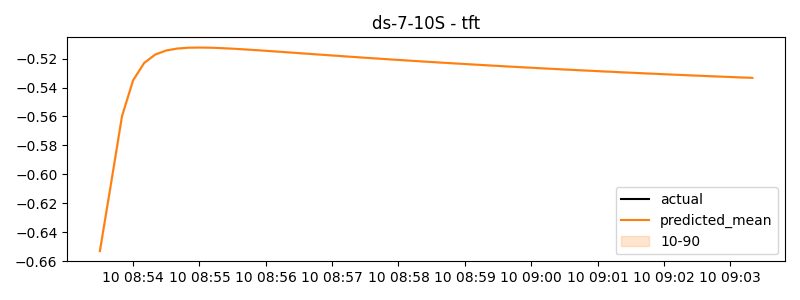

Values plotted in this chart, from the file beside it:
timestamp, actual, predicted
2024-06-10 08:53:30, -0.5945, -0.6531
2024-06-10 08:53:40, 0.1421, -0.6067
2024-06-10 08:53:50, 0.1421, -0.5597
2024-06-10 08:54:00, 0.1421, -0.535
2024-06-10 08:54:10, -0.2017, -0.523
2024-06-10 08:54:20, -0.2589, -0.5172
2024-06-10 08:54:30, -0.316, -0.5143
2024-06-10 08:54:40, -0.6417, -0.513
2024-06-10 08:54:50, -0.4182, -0.5124
2024-06-10 08:55:00, -0.1947, -0.5123
2024-06-10 08:55:10, -0.845, -0.5124
2024-06-10 08:55:20, -0.6357, -0.5127
2024-06-10 08:55:30, -0.4264, -0.5131
2024-06-10 08:55:40, 0.4464, -0.5135
2024-06-10 08:55:50, 0.3959, -0.514
2024-06-10 08:56:00, 0.3455, -0.5145
2024-06-10 08:56:10, 0.6041, -0.5151
2024-06-10 08:56:20, -0.2389, -0.5156
2024-06-10 08:56:30, -1.082, -0.5162
2024-06-10 08:56:40, -0.6756, -0.5167
2024-06-10 08:56:50, -0.6756, -0.5172
2024-06-10 08:57:00, -0.6756, -0.5178
2024-06-10 08:57:10, -0.1665, -0.5183
2024-06-10 08:57:20, -0.748, -0.5188
2024-06-10 08:57:30, -1.329, -0.5194
2024-06-10 08:57:40, -0.9307, -0.5199
2024-06-10 08:57:50, -0.8572, -0.5204
2024-06-10 08:58:00, -0.7837, -0.5209
2024-06-10 08:58:10, -1.385, -0.5214
2024-06-10 08:58:20, -0.7925, -0.5218
2024-06-10 08:58:30, -0.2, -0.5223
2024-06-10 08:58:40, -1.932, -0.5228
2024-06-10 08:58:50, -1.317, -0.5232
2024-06-10 08:59:00, -0.7029, -0.5237
2024-06-10 08:59:10, -0.4512, -0.5241
2024-06-10 08:59:20, -0.08326, -0.5246
2024-06-10 08:59:30, 0.2847, -0.525
2024-06-10 08:59:40, -0.1676, -0.5254
2024-06-10 08:59:50, -0.2146, -0.5259
2024-06-10 09:00:00, -0.2616, -0.5263
2024-06-10 09:00:10, 0.09344, -0.5267
2024-06-10 09:00:20, -0.1788, -0.5271
2024-06-10 09:00:30, -0.451, -0.5275
2024-06-10 09:00:40, -0.8089, -0.5279
2024-06-10 09:00:50, -0.831, -0.5282
2024-06-10 09:01:00, -0.8532, -0.5286
2024-06-10 09:01:10, -0.09755, -0.529
2024-06-10 09:01:20, -0.1394, -0.5293
2024-06-10 09:01:30, -0.1813, -0.5297
2024-06-10 09:01:40, 0.005378, -0.5301
2024-06-10 09:01:50, 0.06926, -0.5304
2024-06-10 09:02:00, 0.1331, -0.5307
2024-06-10 09:02:10, -0.5828, -0.5311
2024-06-10 09:02:20, -0.1451, -0.5314
2024-06-10 09:02:30, 0.2925, -0.5317
2024-06-10 09:02:40, 0.4587, -0.532
2024-06-10 09:02:50, 0.4587, -0.5324
2024-06-10 09:03:00, 0.4587, -0.5327
2024-06-10 09:03:10, -0.2378, -0.533
2024-06-10 09:03:20, 0.378, -0.5333
